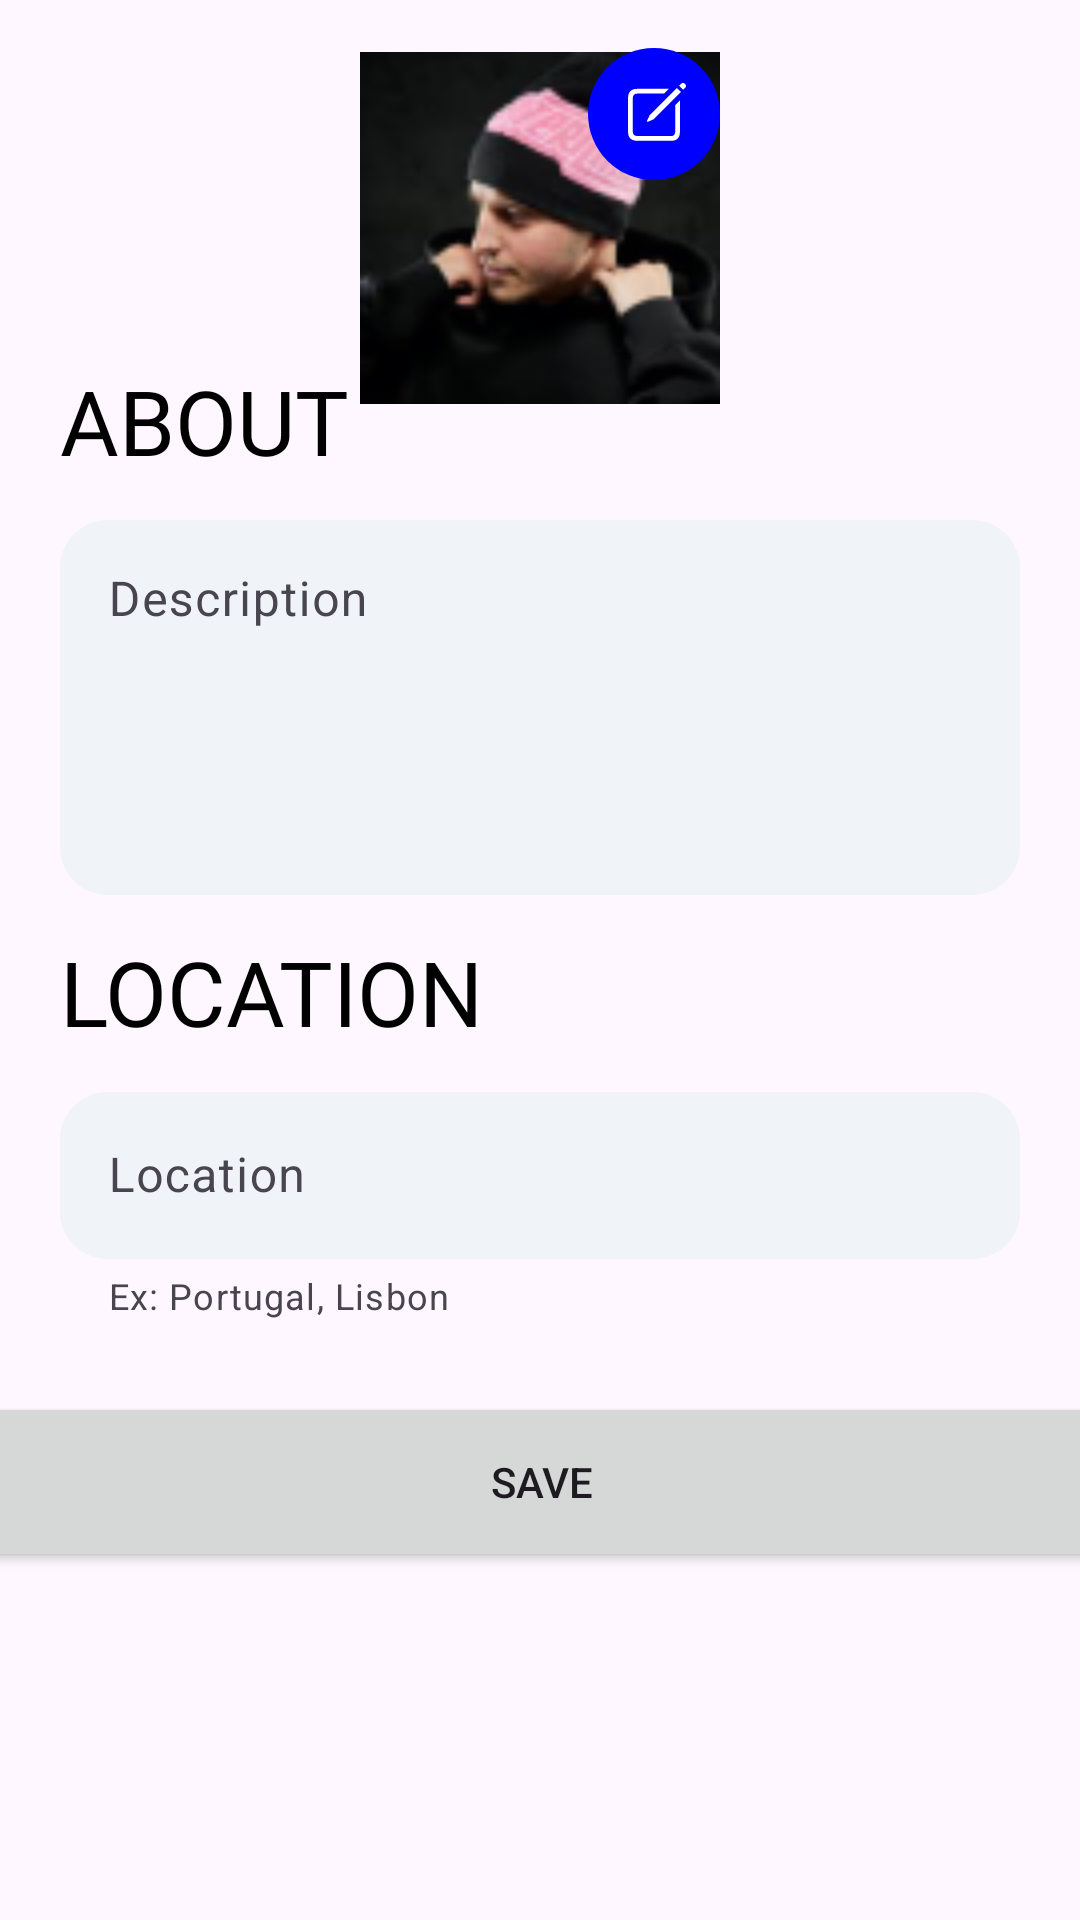

Layout XML and referenced resources for this Android screen:
<!-- AndroidManifest.xml: application theme Theme.Retroverse -->
<!-- res/layout/dialog_edit_profile.xml -->
<?xml version="1.0" encoding="utf-8"?>
<androidx.constraintlayout.widget.ConstraintLayout xmlns:android="http://schemas.android.com/apk/res/android"
    xmlns:app="http://schemas.android.com/apk/res-auto"
    xmlns:tools="http://schemas.android.com/tools"
    android:layout_width="match_parent"
             android:layout_height="match_parent">

    <ImageView
        android:id="@+id/btnEditProfilePicture"
        android:layout_width="wrap_content"
        android:layout_height="wrap_content"
        android:layout_marginTop="16dp"
        android:elevation="4dp"
        android:src="@drawable/edit_profile"
        app:layout_constraintEnd_toEndOf="@+id/ivProfileImg"
        app:layout_constraintTop_toTopOf="parent" />

    <ImageView
        android:id="@+id/ivProfileImg"
        android:layout_width="120dp"
        android:layout_height="120dp"
        android:layout_marginTop="16dp"
        android:background="@drawable/profile_background"
        android:clipToOutline="true"
        android:src="@drawable/profile_default_image"
        app:layout_constraintEnd_toEndOf="parent"
        app:layout_constraintStart_toStartOf="parent"
        app:layout_constraintTop_toTopOf="parent" />

    <com.google.android.material.textfield.TextInputLayout
        android:id="@+id/etProfileDescriptionLayout"
        android:layout_width="match_parent"
        android:layout_height="wrap_content"
        android:layout_marginStart="20dp"
        android:layout_marginTop="168dp"
        android:layout_marginEnd="20dp"
        app:boxBackgroundColor="@color/backgroundColor"
        app:boxBackgroundMode="outline"
        app:boxCornerRadiusBottomEnd="16dp"
        app:boxCornerRadiusBottomStart="16dp"
        app:boxCornerRadiusTopEnd="16dp"
        app:boxCornerRadiusTopStart="16dp"
        app:boxStrokeWidth="0dp"
        app:endIconMode="clear_text"
        app:layout_constraintEnd_toEndOf="parent"
        app:layout_constraintHorizontal_bias="0.0"
        app:layout_constraintStart_toStartOf="parent"
        app:layout_constraintTop_toTopOf="parent">

        <com.google.android.material.textfield.TextInputEditText
            android:id="@+id/etProfileDescription"
            android:layout_width="match_parent"
            android:layout_height="125dp"
            android:gravity="start"
            android:hint="Description"
            android:inputType="textMultiLine"
            android:lines="5"
            android:textAlignment="textStart"
            android:textAllCaps="false" />
    </com.google.android.material.textfield.TextInputLayout>

    <com.google.android.material.textfield.TextInputLayout
        android:id="@+id/txtCidadeCheckoutLayout"
        android:layout_width="0dp"
        android:layout_height="wrap_content"
        android:layout_marginStart="20dp"
        android:layout_marginTop="8dp"
        android:layout_marginEnd="20dp"
        app:boxBackgroundColor="@color/backgroundColor"
        app:boxBackgroundMode="outline"
        app:boxCornerRadiusBottomEnd="16dp"
        app:boxCornerRadiusBottomStart="16dp"
        app:boxCornerRadiusTopEnd="16dp"
        app:boxCornerRadiusTopStart="16dp"
        app:boxStrokeWidth="0dp"
        app:endIconMode="clear_text"
        app:helperText="Ex: Portugal, Lisbon"
        app:layout_constraintEnd_toEndOf="parent"
        app:layout_constraintHorizontal_bias="0.0"
        app:layout_constraintStart_toStartOf="parent"
        app:layout_constraintTop_toBottomOf="@+id/textView39">

        <com.google.android.material.textfield.TextInputEditText
            android:id="@+id/etProfileLocation"
            android:layout_width="match_parent"
            android:layout_height="wrap_content"
            android:hint="Location" />
    </com.google.android.material.textfield.TextInputLayout>

    <TextView
        android:id="@+id/textView33"
        android:layout_width="wrap_content"
        android:layout_height="wrap_content"
        android:layout_marginStart="20dp"
        android:layout_marginTop="120dp"
        android:fontFamily="@font/roboto_bold"
        android:text="ABOUT"
        android:textColor="@color/black"
        android:textSize="30sp"
        app:layout_constraintStart_toStartOf="parent"
        app:layout_constraintTop_toTopOf="parent" />

    <TextView
        android:id="@+id/textView39"
        android:layout_width="wrap_content"
        android:layout_height="wrap_content"
        android:layout_marginStart="20dp"
        android:layout_marginTop="12dp"
        android:fontFamily="@font/roboto_bold"
        android:text="LOCATION"
        android:textColor="@color/black"
        android:textSize="30sp"
        app:layout_constraintStart_toStartOf="parent"
        app:layout_constraintTop_toBottomOf="@+id/etProfileDescriptionLayout" />

    <Button
        android:id="@+id/btnSavePerfil"
        android:layout_width="380dp"
        android:layout_height="60dp"
        android:layout_marginTop="24dp"
        android:onClick="openCart"
        android:text="SAVE"
        app:layout_constraintEnd_toEndOf="parent"
        app:layout_constraintHorizontal_bias="0.496"
        app:layout_constraintStart_toStartOf="parent"
        app:layout_constraintTop_toBottomOf="@+id/txtCidadeCheckoutLayout" />

</androidx.constraintlayout.widget.ConstraintLayout>
<!-- resources referenced by this layout -->
<resources>
  <color name="backgroundColor">#F0F3F8</color>
  <color name="black">#FF000000</color>
  <!-- drawable edit_profile (drawable) -->
  <vector xmlns:android="http://schemas.android.com/apk/res/android"
      android:width="44dp"
      android:height="44dp"
      android:viewportWidth="44"
      android:viewportHeight="44">
    <path
        android:pathData="M22,0L22,0A22,22 0,0 1,44 22L44,22A22,22 0,0 1,22 44L22,44A22,22 0,0 1,0 22L0,22A22,22 0,0 1,22 0z"
        android:fillColor="#0000FF"/>
    <path
        android:pathData="M31.717,13.941L32.42,13.219C32.752,12.867 32.752,12.398 32.42,12.076L32.195,11.842C31.893,11.539 31.414,11.578 31.092,11.891L30.379,12.594L31.717,13.941ZM19.969,24.596L21.873,23.766L30.994,14.654L29.656,13.336L20.545,22.447L19.666,24.283C19.588,24.449 19.783,24.674 19.969,24.596ZM16.414,30.924H27.879C29.637,30.924 30.652,29.908 30.652,27.896V17.457L29.08,19.029V27.818C29.08,28.834 28.533,29.352 27.859,29.352H16.443C15.467,29.352 14.92,28.834 14.92,27.818V16.734C14.92,15.719 15.467,15.191 16.443,15.191H25.34L26.912,13.619H16.414C14.383,13.619 13.348,14.635 13.348,16.646V27.896C13.348,29.918 14.383,30.924 16.414,30.924Z"
        android:fillColor="#ffffff"/>
  </vector>
  <!-- drawable profile_default_image: png bitmap (drawable, 11777 bytes) -->
  <style name="Theme.Retroverse" parent="Base.Theme.Retroverse" />
  <style name="Base.Theme.Retroverse" parent="Theme.Material3.DayNight.NoActionBar">
          
          
          <item name="android:statusBarColor">@android:color/black</item>
          <item name="colorPrimary">@color/colorPrimaryVariant</item>
          <item name="colorOnPrimary">@color/colorOnPrimary</item>
          <item name="backgroundColor">@color/backgroundColor</item>
      </style>
  <color name="colorPrimaryVariant">#0000FF</color>
  <color name="colorOnPrimary">#FFFFFF</color>
</resources>
